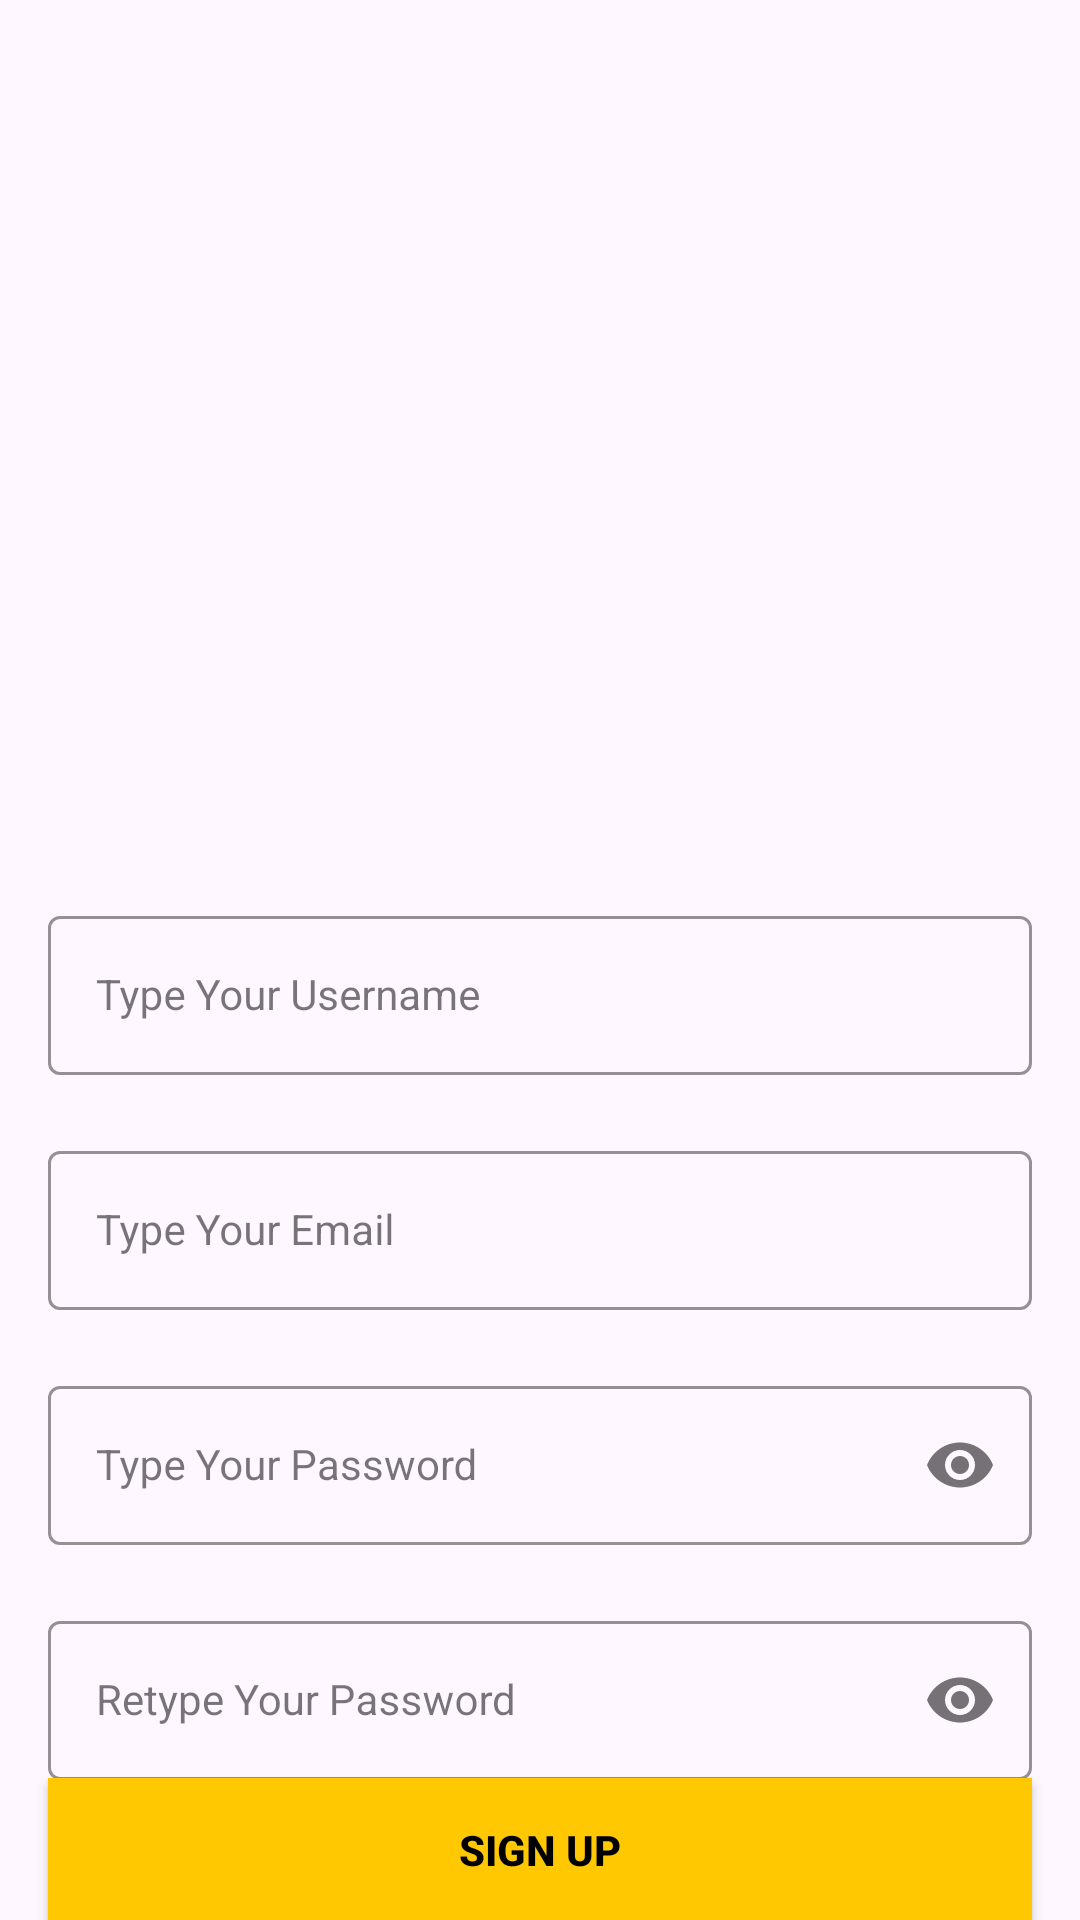

This screen was rendered from an Android layout file. Write that file and the resources it references.
<!-- AndroidManifest.xml: application theme Theme.ChattingAppsBagas -->
<!-- res/layout/activity_register.xml -->
<?xml version="1.0" encoding="utf-8"?>
<androidx.constraintlayout.widget.ConstraintLayout xmlns:android="http://schemas.android.com/apk/res/android"
    xmlns:app="http://schemas.android.com/apk/res-auto"
    xmlns:tools="http://schemas.android.com/tools"
    android:layout_width="match_parent"
    android:layout_height="match_parent"
    android:background="@drawable/signup_screen"
    android:orientation="vertical"
    tools:context=".activity.Register"
    tools:ignore="ExtraText">

    <com.google.android.material.textfield.TextInputLayout
        android:id="@+id/userNameLayout"
        style="@style/LoginTextInputOuterFieldStyle"
        android:layout_width="match_parent"
        android:layout_height="wrap_content"
        android:layout_marginHorizontal="16dp"
        android:layout_marginTop="300dp"
        app:boxStrokeColor="@color/yellow"
        app:hintTextColor="@color/yellow"
        app:layout_constraintEnd_toEndOf="parent"
        app:layout_constraintHorizontal_bias="0.5"
        app:layout_constraintStart_toStartOf="parent"
        app:layout_constraintTop_toTopOf="parent">

        <com.google.android.material.textfield.TextInputEditText
            android:id="@+id/userNameEt"
            style="@style/LoginTextInputInnerFieldStyle"
            android:layout_width="match_parent"
            android:layout_height="wrap_content"
            android:hint="@string/username"
            android:inputType="textEmailAddress"
            tools:ignore="VisualLintTextFieldSize" />
    </com.google.android.material.textfield.TextInputLayout>

    <com.google.android.material.textfield.TextInputLayout
        android:id="@+id/emailLayout"
        style="@style/LoginTextInputOuterFieldStyle"
        android:layout_width="match_parent"
        android:layout_height="wrap_content"
        android:layout_marginHorizontal="16dp"
        android:layout_marginTop="20dp"
        app:boxStrokeColor="@color/yellow"
        app:hintTextColor="@color/yellow"
        app:layout_constraintEnd_toEndOf="parent"
        app:layout_constraintHorizontal_bias="0.5"
        app:layout_constraintStart_toStartOf="parent"
        app:layout_constraintTop_toBottomOf="@id/userNameLayout">

        <com.google.android.material.textfield.TextInputEditText
            android:id="@+id/emailEt"
            style="@style/LoginTextInputInnerFieldStyle"
            android:layout_width="match_parent"
            android:layout_height="wrap_content"
            android:hint="@string/email"
            android:inputType="textEmailAddress"
            tools:ignore="VisualLintTextFieldSize" />
    </com.google.android.material.textfield.TextInputLayout>

    <com.google.android.material.textfield.TextInputLayout
        android:id="@+id/passwordLayout"
        style="@style/LoginTextInputOuterFieldStyle"
        android:layout_width="match_parent"
        android:layout_height="wrap_content"
        android:layout_marginHorizontal="16dp"
        android:layout_marginTop="20dp"
        app:boxStrokeColor="@color/yellow"
        app:hintTextColor="@color/yellow"
        app:layout_constraintEnd_toEndOf="parent"
        app:layout_constraintHorizontal_bias="0.5"
        app:layout_constraintStart_toStartOf="parent"
        app:layout_constraintTop_toBottomOf="@id/emailLayout"
        app:passwordToggleEnabled="true">

        <com.google.android.material.textfield.TextInputEditText
            android:id="@+id/passET"
            style="@style/LoginTextInputInnerFieldStyle"
            android:layout_width="match_parent"
            android:layout_height="wrap_content"
            android:hint="@string/password"
            android:inputType="textPassword"
            tools:ignore="VisualLintTextFieldSize" />
    </com.google.android.material.textfield.TextInputLayout>

    <com.google.android.material.textfield.TextInputLayout
        android:id="@+id/confirmPasswordLayout"
        style="@style/LoginTextInputOuterFieldStyle"
        android:layout_width="match_parent"
        android:layout_height="wrap_content"
        android:layout_marginHorizontal="16dp"
        android:layout_marginTop="20dp"
        app:boxStrokeColor="@color/yellow"
        app:hintTextColor="@color/yellow"
        app:layout_constraintEnd_toEndOf="parent"
        app:layout_constraintHorizontal_bias="0.5"
        app:layout_constraintStart_toStartOf="parent"
        app:layout_constraintTop_toBottomOf="@id/passwordLayout"
        app:passwordToggleEnabled="true">

        <com.google.android.material.textfield.TextInputEditText
            android:id="@+id/confirmPassEt"
            style="@style/LoginTextInputInnerFieldStyle"
            android:layout_width="match_parent"
            android:layout_height="wrap_content"
            android:hint="@string/confirm_password"
            android:inputType="textPassword"
            tools:ignore="VisualLintTextFieldSize" />
    </com.google.android.material.textfield.TextInputLayout>

    <androidx.appcompat.widget.AppCompatButton
        android:id="@+id/btnSignUp"
        android:layout_width="0dp"
        android:layout_height="wrap_content"
        android:layout_marginHorizontal="16dp"
        android:background="@color/yellow"
        android:text="@string/btnSignUp"
        android:textColor="@color/black"
        android:textStyle="bold"
        app:layout_constraintBottom_toBottomOf="parent"
        app:layout_constraintEnd_toEndOf="parent"
        app:layout_constraintHorizontal_bias="0.5"
        app:layout_constraintStart_toStartOf="parent"
        app:layout_constraintTop_toBottomOf="@+id/confirmPasswordLayout"
        tools:ignore="VisualLintButtonSize" />

    <TextView
        android:id="@+id/textView"
        android:layout_width="wrap_content"
        android:layout_height="wrap_content"
        android:text="@string/ReadyRegister"
        android:textColor="@color/black"
        app:layout_constraintBottom_toBottomOf="parent"
        app:layout_constraintEnd_toEndOf="parent"
        app:layout_constraintHorizontal_bias="0.5"
        app:layout_constraintStart_toStartOf="parent"
        app:layout_constraintTop_toBottomOf="@+id/btnSignUp" />

</androidx.constraintlayout.widget.ConstraintLayout>
<!-- resources referenced by this layout -->
<resources>
  <color name="black">#FF000000</color>
  <color name="yellow">#FFC801</color>
  <string name="ReadyRegister">Already Registered, Sign In!</string>
  <string name="btnSignUp">Sign Up</string>
  <string name="confirm_password">Retype Your Password</string>
  <string name="email">Type Your Email</string>
  <string name="password">Type Your Password</string>
  <string name="username">Type Your Username</string>
  <style name="LoginTextInputInnerFieldStyle" parent="Widget.MaterialComponents.TextInputLayout.OutlinedBox">
          <item name="android:layout_width">match_parent</item>
          <item name="android:layout_height">wrap_content</item>
          <item name="android:textColor">@color/black</item>
          <item name="android:textColorHint">@color/black</item>
          <item name="maxLines">1</item>
          <item name="android:textSize">14sp</item>
          <item name="singleLine">true</item>
      </style>
  <style name="LoginTextInputOuterFieldStyle" parent="Widget.MaterialComponents.TextInputLayout.OutlinedBox">
          <item name="android:layout_width">match_parent</item>
          <item name="android:layout_height">wrap_content</item>
          <item name="android:layout_marginTop">15dp</item>
          <item name="android:layout_marginBottom">15dp</item>
      </style>
  <style name="Theme.ChattingAppsBagas" parent="Base.Theme.ChattingAppsBagas" />
  <style name="Base.Theme.ChattingAppsBagas" parent="Theme.Material3.DayNight.NoActionBar">
          
          
      </style>
</resources>
